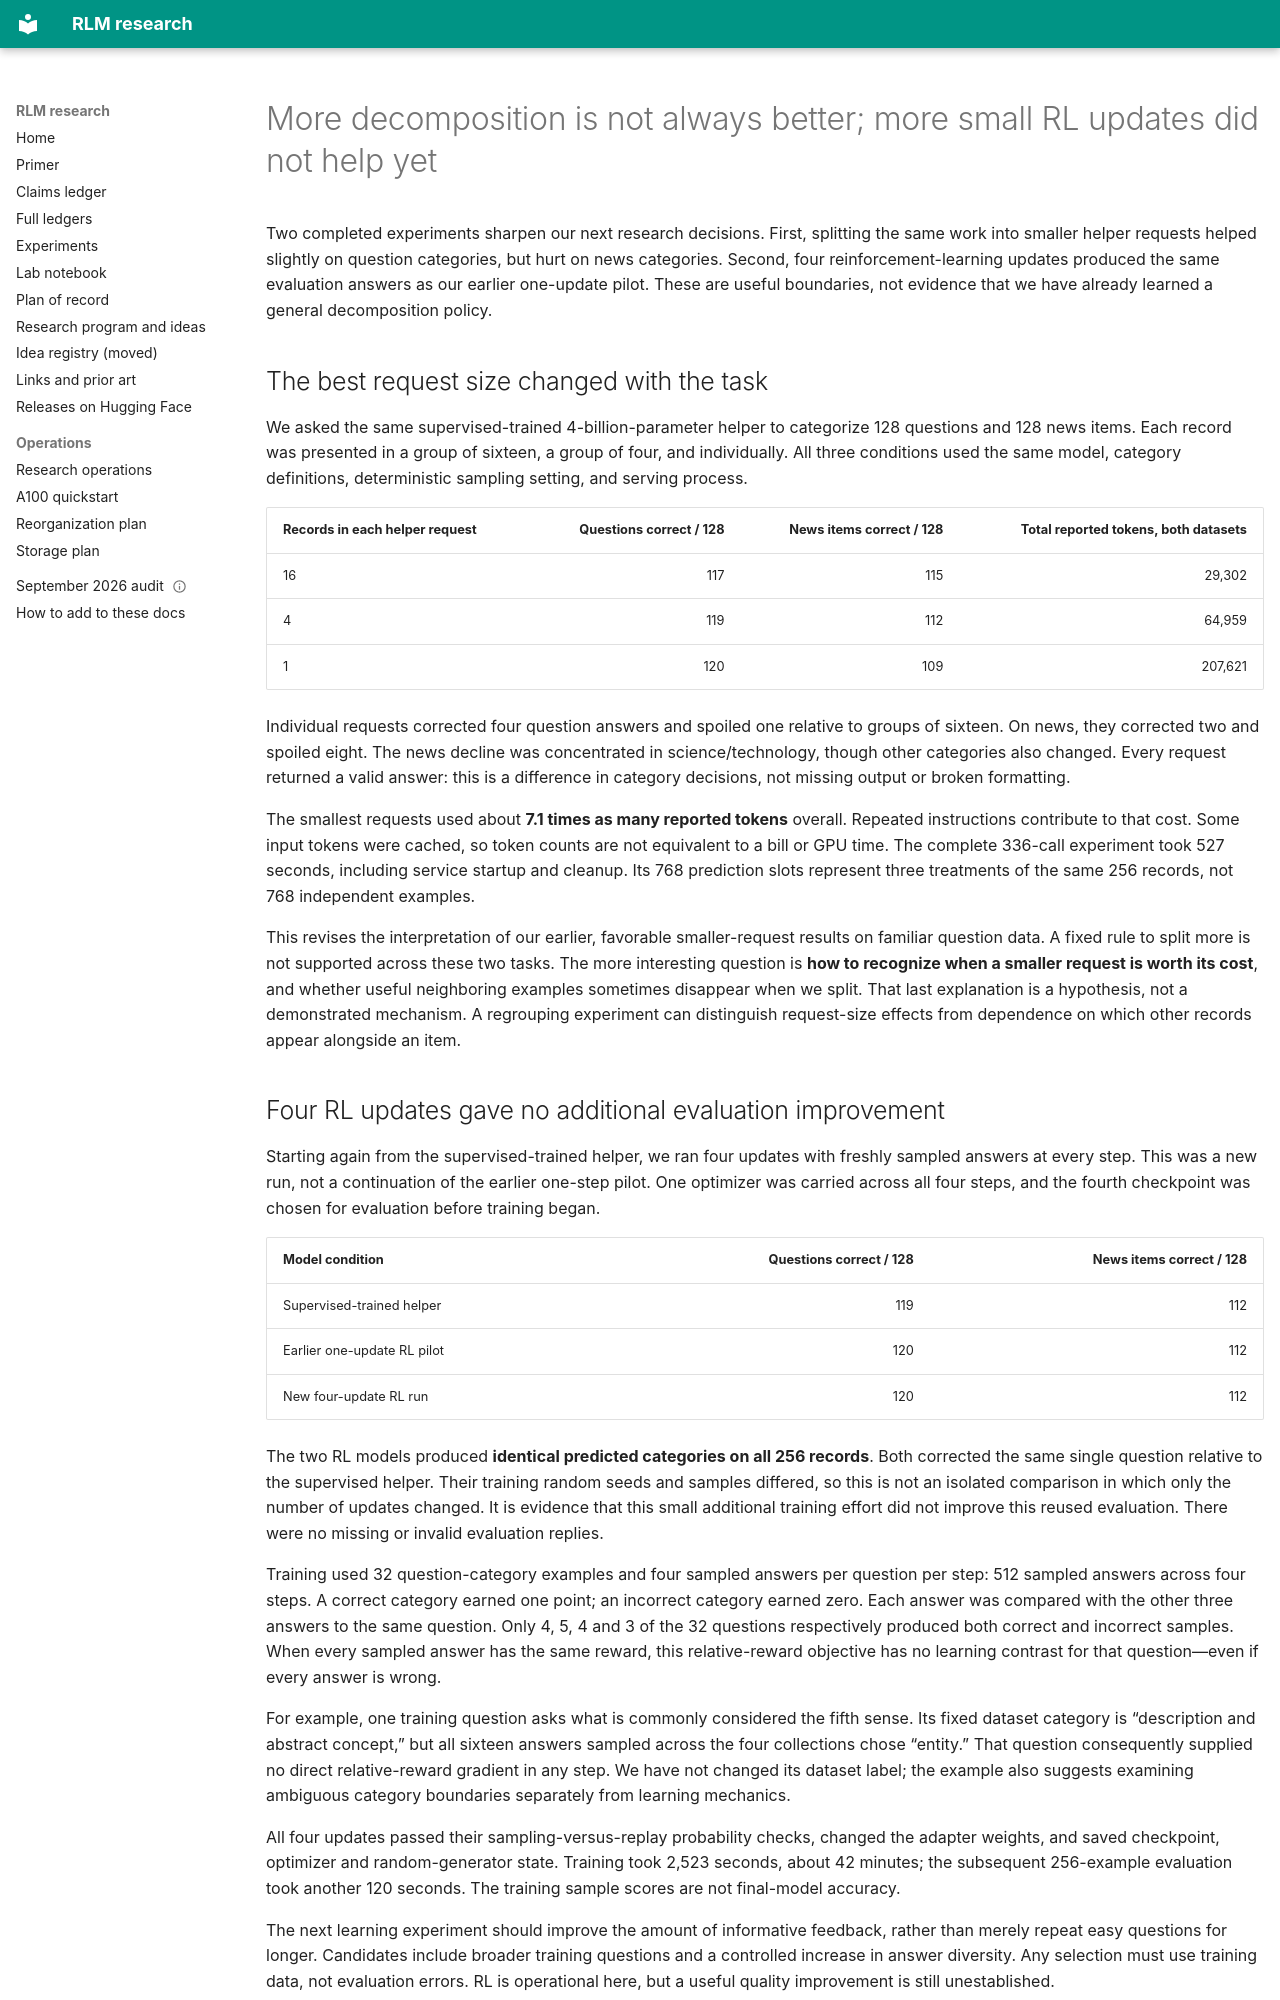

repository: queelius/rlm · page: notebook/2026-09-12-decomposition-transfer-and-four-step-rl/index.html · generator: mkdocs

---
date: 2026-09-12
cutoff_utc: "2026-09-12T08:32:00Z"
questions: ["rq:rl-effective-feedback", "rq:adaptive-decomposition"]
status: completed_exploratory_comparisons
evidence_level: one_model_two_related_classification_datasets
---

# More decomposition is not always better; more small RL updates did not help yet

Two completed experiments sharpen our next research decisions. First, splitting
the same work into smaller helper requests helped slightly on question categories,
but hurt on news categories. Second, four reinforcement-learning updates produced
the same evaluation answers as our earlier one-update pilot. These are useful
boundaries, not evidence that we have already learned a general decomposition policy.

## The best request size changed with the task

We asked the same supervised-trained 4-billion-parameter helper to categorize
128 questions and 128 news items. Each record was presented in a group of sixteen,
a group of four, and individually. All three conditions used the same model,
category definitions, deterministic sampling setting, and serving process.

| Records in each helper request | Questions correct / 128 | News items correct / 128 | Total reported tokens, both datasets |
|---|---:|---:|---:|
| 16 | 117 | 115 | 29,302 |
| 4 | 119 | 112 | 64,959 |
| 1 | 120 | 109 | 207,621 |

Individual requests corrected four question answers and spoiled one relative to
groups of sixteen. On news, they corrected two and spoiled eight. The news decline
was concentrated in science/technology, though other categories also changed.
Every request returned a valid answer: this is a difference in category decisions,
not missing output or broken formatting.

The smallest requests used about **7.1 times as many reported tokens** overall.
Repeated instructions contribute to that cost. Some input tokens were cached,
so token counts are not equivalent to a bill or GPU time. The complete 336-call
experiment took 527 seconds, including service startup and cleanup. Its 768
prediction slots represent three treatments of the same 256 records, not 768
independent examples.

This revises the interpretation of our earlier, favorable smaller-request results
on familiar question data. A fixed rule to split more is not supported across
these two tasks. The more interesting question is **how to recognize when a
smaller request is worth its cost**, and whether useful neighboring examples
sometimes disappear when we split. That last explanation is a hypothesis, not
a demonstrated mechanism. A regrouping experiment can distinguish request-size
effects from dependence on which other records appear alongside an item.

## Four RL updates gave no additional evaluation improvement

Starting again from the supervised-trained helper, we ran four updates with
freshly sampled answers at every step. This was a new run, not a continuation
of the earlier one-step pilot. One optimizer was carried across all four steps,
and the fourth checkpoint was chosen for evaluation before training began.

| Model condition | Questions correct / 128 | News items correct / 128 |
|---|---:|---:|
| Supervised-trained helper | 119 | 112 |
| Earlier one-update RL pilot | 120 | 112 |
| New four-update RL run | 120 | 112 |

The two RL models produced **identical predicted categories on all 256 records**.
Both corrected the same single question relative to the supervised helper.
Their training random seeds and samples differed, so this is not an isolated
comparison in which only the number of updates changed. It is evidence that
this small additional training effort did not improve this reused evaluation.
There were no missing or invalid evaluation replies.

Training used 32 question-category examples and four sampled answers per question
per step: 512 sampled answers across four steps. A correct category earned one
point; an incorrect category earned zero. Each answer was compared with the
other three answers to the same question. Only 4, 5, 4 and 3 of the 32 questions
respectively produced both correct and incorrect samples. When every sampled
answer has the same reward, this relative-reward objective has no learning
contrast for that question—even if every answer is wrong.

For example, one training question asks what is commonly considered the fifth
sense. Its fixed dataset category is “description and abstract concept,” but
all sixteen answers sampled across the four collections chose “entity.” That
question consequently supplied no direct relative-reward gradient in any step.
We have not changed its dataset label; the example also suggests examining
ambiguous category boundaries separately from learning mechanics.

All four updates passed their sampling-versus-replay probability checks, changed
the adapter weights, and saved checkpoint, optimizer and random-generator state.
Training took 2,523 seconds, about 42 minutes; the subsequent 256-example evaluation
took another 120 seconds. The training sample scores are not final-model accuracy.

The next learning experiment should improve the amount of informative feedback,
rather than merely repeat easy questions for longer. Candidates include broader
training questions and a controlled increase in answer diversity. Any selection
must use training data, not evaluation errors. RL is operational here, but a useful
quality improvement is still unestablished.
